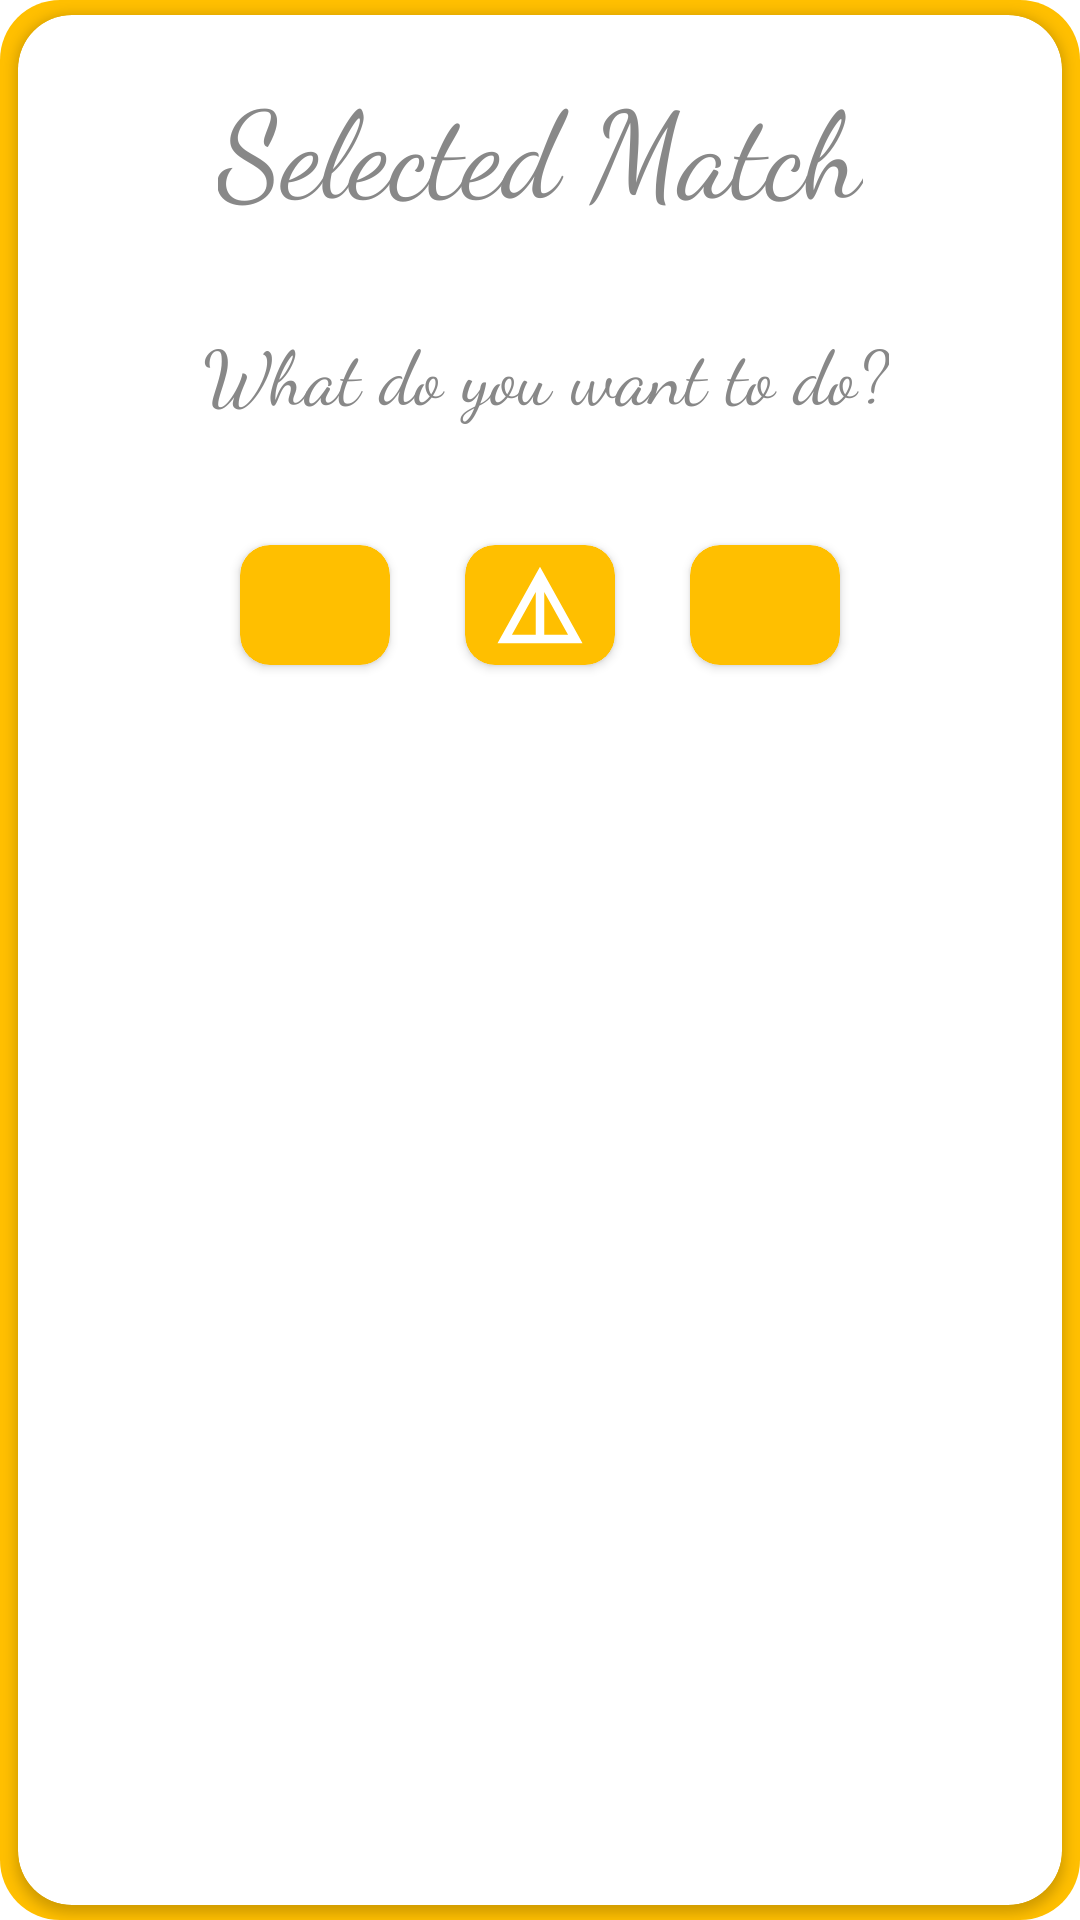

Android layout source for this screen:
<!-- AndroidManifest.xml: application theme Theme.BadRecsBadmintonRecords -->
<!-- res/layout/dialog_homeactivity.xml -->
<?xml version="1.0" encoding="utf-8"?>
<LinearLayout xmlns:android="http://schemas.android.com/apk/res/android"
    xmlns:app="http://schemas.android.com/apk/res-auto"
    xmlns:tools="http://schemas.android.com/tools"
    android:layout_width="300dp"
    android:layout_height="250dp"
    android:background="@drawable/rounded_corners_background_dialog">

    <androidx.cardview.widget.CardView
        android:layout_width="match_parent"
        android:layout_height="match_parent"
        app:cardCornerRadius="18dp"
        android:layout_margin="5dp"
        app:cardBackgroundColor="#FFFFFF">

        <androidx.constraintlayout.widget.ConstraintLayout
            android:layout_width="match_parent"
            android:layout_height="match_parent"
            >

            <TextView
                android:id="@+id/textView2"
                android:layout_width="wrap_content"
                android:layout_height="wrap_content"
                android:layout_marginTop="16dp"
                android:fontFamily="cursive"
                android:text="Selected Match"
                android:textColor="#888888"
                android:textSize="40sp"
                app:layout_constraintEnd_toEndOf="parent"
                app:layout_constraintStart_toStartOf="parent"
                app:layout_constraintTop_toTopOf="parent" />

            <TextView
                android:id="@+id/textView4"
                android:layout_width="wrap_content"
                android:layout_height="wrap_content"
                android:layout_marginTop="30dp"
                android:fontFamily="cursive"
                android:text="What do you want to do?"
                android:textColor="#888888"
                android:textSize="25sp"
                app:layout_constraintEnd_toEndOf="parent"
                app:layout_constraintHorizontal_bias="0.516"
                app:layout_constraintStart_toStartOf="parent"
                app:layout_constraintTop_toBottomOf="@+id/textView2" />





            <androidx.cardview.widget.CardView
                android:id="@+id/dialogCancelCardView"
                android:layout_width="50dp"
                android:layout_height="40dp"
                android:layout_marginTop="40dp"
                android:layout_marginEnd="25dp"
                app:cardBackgroundColor="#FFBF00"
                app:cardCornerRadius="10dp"
                app:layout_constraintEnd_toStartOf="@+id/dialogDetailsCardView"
                app:layout_constraintTop_toBottomOf="@+id/textView4">

                <ImageView
                    android:layout_width="match_parent"
                    android:layout_height="match_parent"
                    android:src="@drawable/ic_baseline_cancel_24"
                    android:padding="3dp"
                    android:layout_gravity="center"
                    android:rotation="45"
                    app:tint="#FFFFFF" />

            </androidx.cardview.widget.CardView>

            <androidx.cardview.widget.CardView
                android:id="@+id/dialogDetailsCardView"
                android:layout_width="50dp"
                android:layout_height="40dp"
                android:layout_marginTop="40dp"
                app:cardBackgroundColor="#FFBF00"
                app:cardCornerRadius="10dp"
                app:layout_constraintEnd_toEndOf="parent"
                app:layout_constraintStart_toStartOf="parent"
                app:layout_constraintTop_toBottomOf="@+id/textView4">

                <ImageView
                    android:layout_width="match_parent"
                    android:layout_height="match_parent"
                    android:src="@drawable/ic_baseline_details_24"
                    android:layout_gravity="center"
                    android:padding="3dp"/>

            </androidx.cardview.widget.CardView>


            <androidx.cardview.widget.CardView
                android:id="@+id/dialogDeleteCardView"
                android:layout_width="50dp"
                android:layout_height="40dp"
                android:layout_marginTop="40dp"
                android:layout_marginStart="25dp"
                app:cardBackgroundColor="#FFBF00"
                app:cardCornerRadius="10dp"
                app:layout_constraintStart_toEndOf="@+id/dialogDetailsCardView"
                app:layout_constraintTop_toBottomOf="@+id/textView4">

                <ImageView
                    android:layout_width="match_parent"
                    android:layout_height="match_parent"
                    android:src="@drawable/ic_baseline_delete_24"
                    android:padding="3dp"
                    android:layout_gravity="center"
                    app:tint="#FFFFFF" />

            </androidx.cardview.widget.CardView>


        </androidx.constraintlayout.widget.ConstraintLayout>


    </androidx.cardview.widget.CardView>

</LinearLayout>
<!-- resources referenced by this layout -->
<resources>
  <!-- drawable ic_baseline_details_24 (drawable) -->
  <vector android:height="36dp" android:tint="#FFFFFF"
      android:viewportHeight="24" android:viewportWidth="24"
      android:width="36dp" xmlns:android="http://schemas.android.com/apk/res/android">
      <path android:fillColor="@android:color/white" android:pathData="M12,3L2,21h20L12,3zM13,8.92L18.6,19H13V8.92zM11,8.92V19H5.4L11,8.92z"/>
  </vector>
  <!-- drawable rounded_corners_background_dialog (drawable) -->
  <?xml version="1.0" encoding="utf-8"?>
  <shape xmlns:android="http://schemas.android.com/apk/res/android" >
      <solid android:color="#FFBF00" />
      <padding
          android:left="1dp"
          android:right="1dp"/>
      <corners android:radius="20dp" />
  </shape>
  <style name="Theme.BadRecsBadmintonRecords" parent="Theme.MaterialComponents.DayNight.DarkActionBar">
          
          <item name="colorPrimary">#FFBF00</item>
          <item name="colorPrimaryVariant">#CA9700</item>
          <item name="colorOnPrimary">#FFFFFF</item>
          
          <item name="colorSecondary">@color/teal_200</item>
          <item name="colorSecondaryVariant">@color/teal_700</item>
          <item name="colorOnSecondary">#000000</item>
          
          <item name="android:statusBarColor" tools:targetApi="l">?attr/colorPrimaryVariant</item>
          
      </style>
  <!-- not gathered from this repository: default colours our renderer supplied (Android Studio template values) -->
  <color name="teal_200">#FF03DAC5</color>
  <color name="teal_700">#FF018786</color>
</resources>
